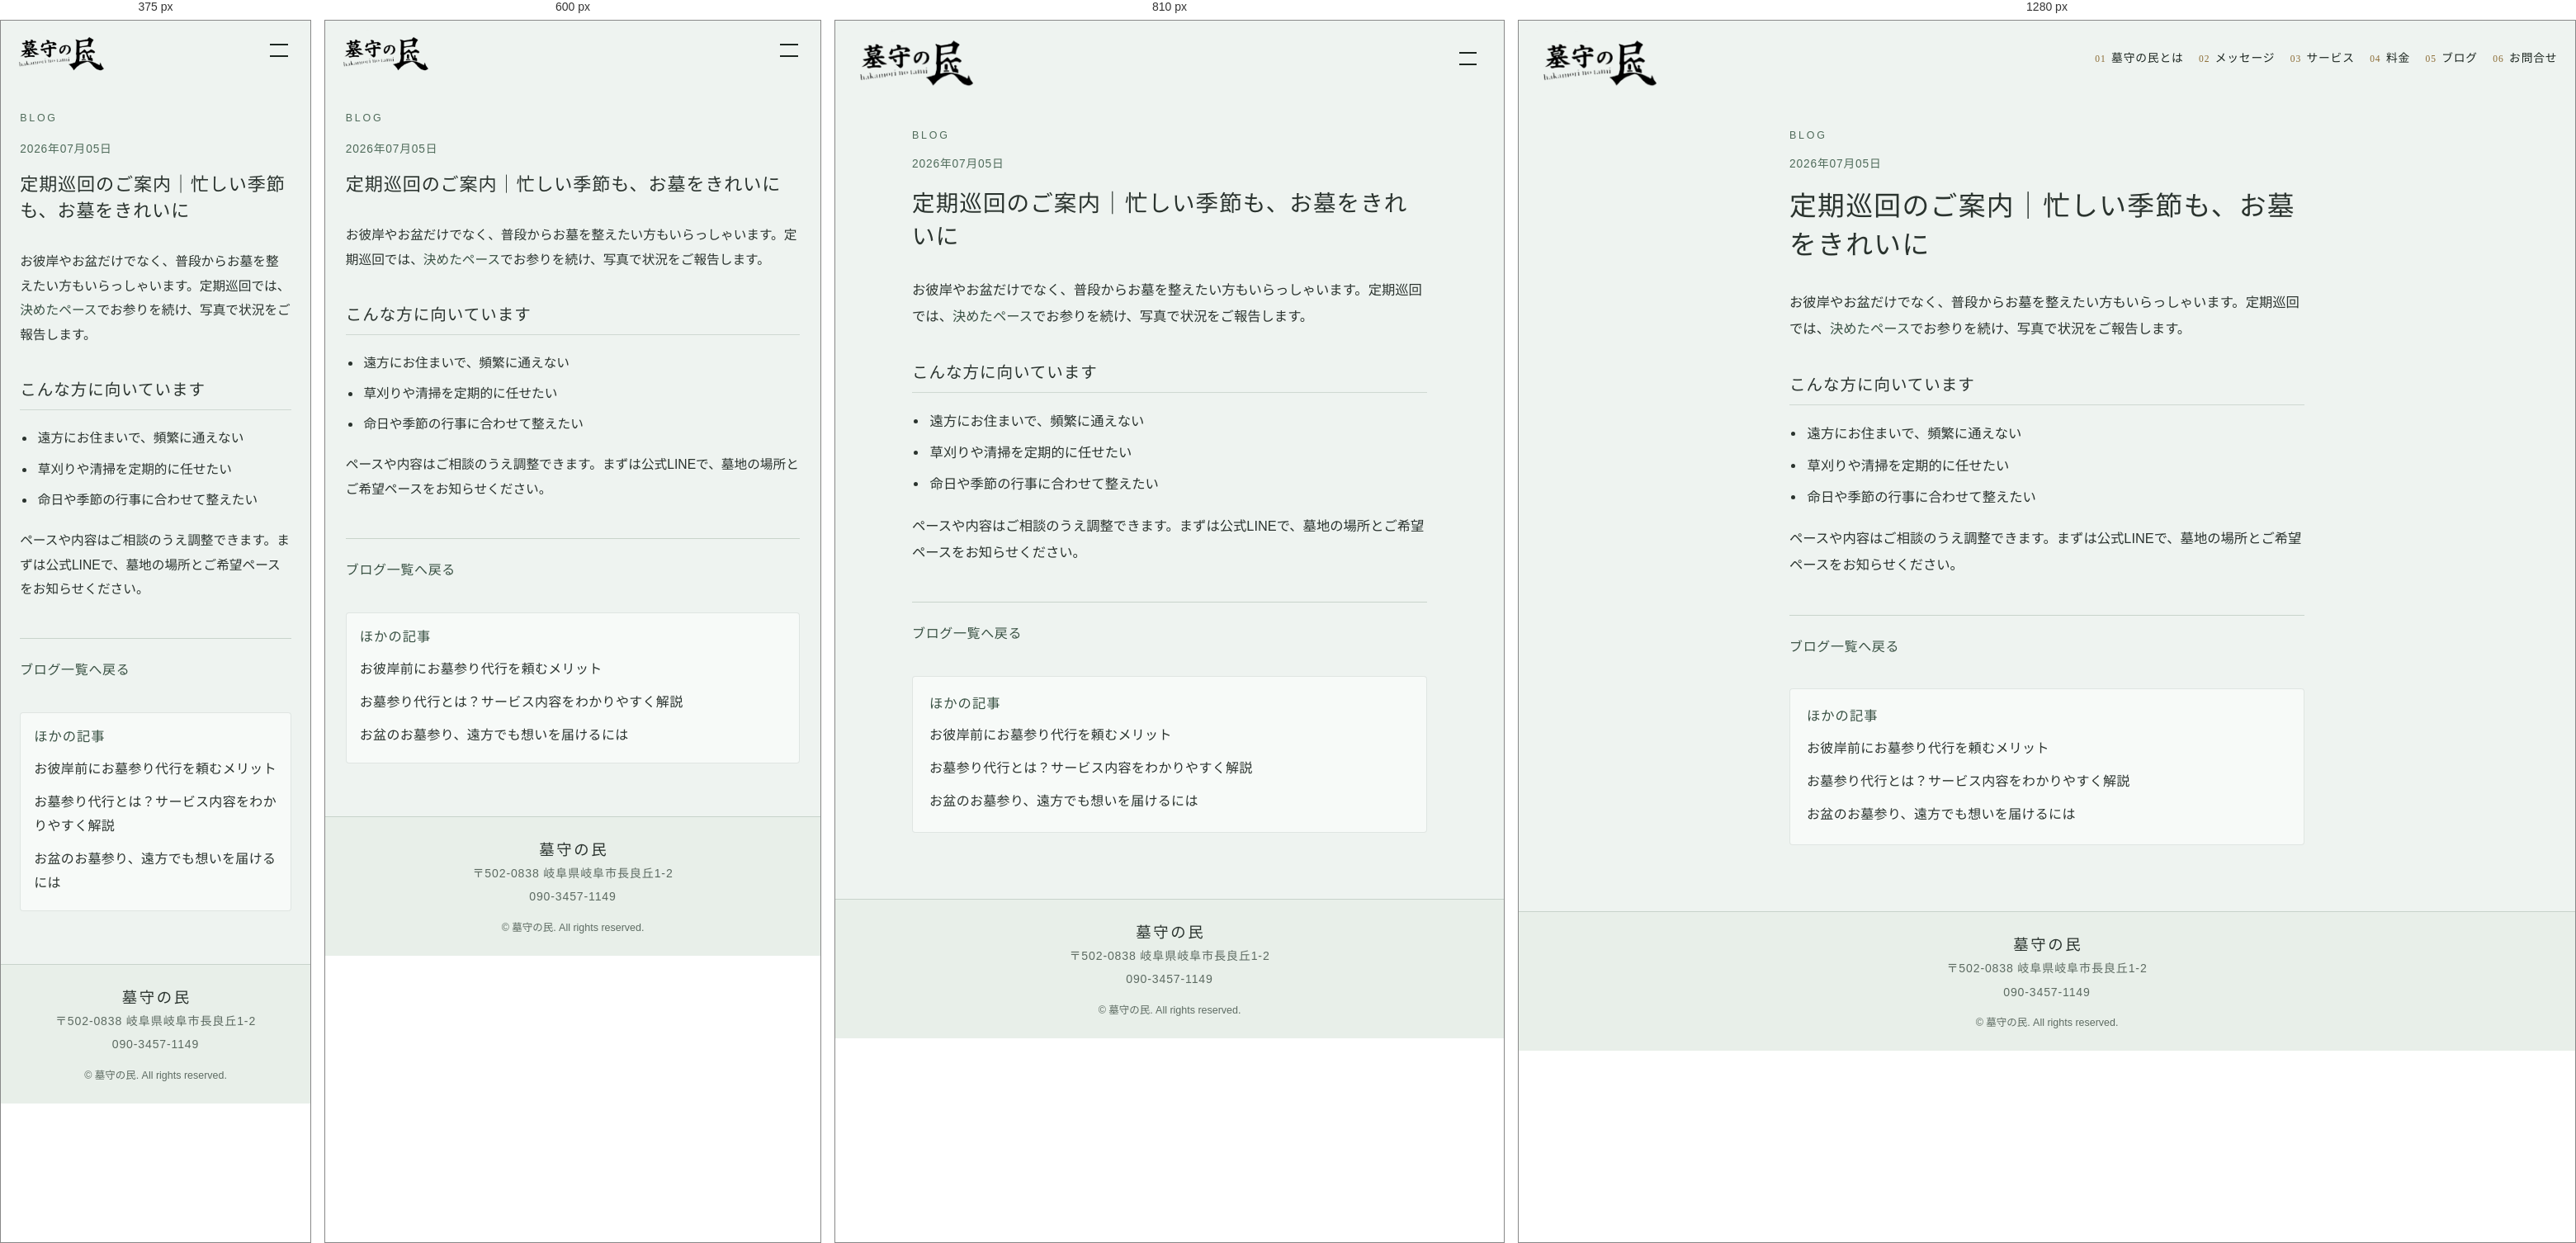
Rendered at 375 px, 600 px, 810 px and 1280 px, left to right.

<!-- file: teiki-junkai.html -->
<!DOCTYPE html>
<html lang="ja">
<head>
  <meta charset="UTF-8" />
  <meta name="viewport" content="width=device-width, initial-scale=1.0" />
  <title>定期巡回のご案内｜忙しい季節も、お墓をきれいに｜墓守の民</title>
  <meta name="description" content="月次や季節ごとの定期巡回で、お墓の状態を継続的に整えます。忙しいご家族におすすめのプランです。" />
  <link rel="canonical" href="https://hakamorinotami.com/blog/teiki-junkai.html" />
  <meta property="og:type" content="article" />
  <meta property="og:title" content="定期巡回のご案内｜忙しい季節も、お墓をきれいに｜墓守の民" />
  <meta property="og:description" content="月次や季節ごとの定期巡回で、お墓の状態を継続的に整えます。忙しいご家族におすすめのプランです。" />
  <meta property="og:site_name" content="墓守の民" />
  <meta property="og:locale" content="ja_JP" />
  <meta property="og:url" content="https://hakamorinotami.com/blog/teiki-junkai.html" />
  
  <link rel="preconnect" href="https://fonts.googleapis.com" />
  <link rel="preconnect" href="https://fonts.gstatic.com" crossorigin />
  <link href="https://fonts.googleapis.com/css2?family=Shippori+Mincho:wght@400;500;600&family=Zen+Kaku+Gothic+New:wght@400;500&display=swap" rel="stylesheet" />
  <link rel="stylesheet" href="../styles.css" />
  <script type="application/ld+json">{"@context":"https://schema.org","@type":"BlogPosting","headline":"定期巡回のご案内｜忙しい季節も、お墓をきれいに","description":"月次や季節ごとの定期巡回で、お墓の状態を継続的に整えます。忙しいご家族におすすめのプランです。","datePublished":"2026-07-05T00:00:00.000Z","dateModified":"2026-07-05T00:00:00.000Z","mainEntityOfPage":"https://hakamorinotami.com/blog/teiki-junkai.html","author":{"@type":"Organization","name":"墓守の民"},"publisher":{"@type":"Organization","name":"墓守の民"}}</script>
  <meta property="article:published_time" content="2026-07-05T00:00:00.000Z" />
</head>
<body class="page-blog page-blog-post">
  <header class="site-header" id="top">
    <div class="header-inner">
      <a class="logo" href="../index.html">
        <img src="../assets/logo-wordmark.png" alt="墓守の民" width="685" height="312" />
      </a>
      <button class="nav-toggle" type="button" aria-label="メニューを開く" aria-expanded="false" aria-controls="site-nav">
        <span></span><span></span>
      </button>
      <nav class="site-nav" id="site-nav" aria-label="メインメニュー">
        <a href="../index.html#about"><span class="nav-num">01</span>墓守の民とは</a>
        <a href="../index.html#message"><span class="nav-num">02</span>メッセージ</a>
        <a href="../index.html#service"><span class="nav-num">03</span>サービス</a>
        <a href="../index.html#price"><span class="nav-num">04</span>料金</a>
        <a href="./index.html" aria-current="page"><span class="nav-num">05</span>ブログ</a>
        <a href="../index.html#contact"><span class="nav-num">06</span>お問合せ</a>
      </nav>
    </div>
  </header>
  <main>
    <article class="section blog-article">
      <div class="section-inner blog-article-inner">
        <p class="section-label">Blog</p>
        <p class="blog-article-meta">
          <time datetime="2026-07-05T00:00:00.000Z">2026年07月05日</time>
        </p>
        <h1>定期巡回のご案内｜忙しい季節も、お墓をきれいに</h1>
        
        <div class="blog-article-body">
          <p>お彼岸やお盆だけでなく、普段からお墓を整えたい方もいらっしゃいます。定期巡回では、<strong>決めたペース</strong>でお参りを続け、写真で状況をご報告します。</p><h2>こんな方に向いています</h2><ul><li>遠方にお住まいで、頻繁に通えない</li><li>草刈りや清掃を定期的に任せたい</li><li>命日や季節の行事に合わせて整えたい</li></ul><p>ペースや内容はご相談のうえ調整できます。まずは公式LINEで、墓地の場所とご希望ペースをお知らせください。</p>
        </div>
        <p class="blog-back"><a href="./index.html">ブログ一覧へ戻る</a></p>
        <aside class="blog-related" aria-label="ほかの記事">
          <h2>ほかの記事</h2>
          <ul><li>
            <a href="./ohigan-mairi.html">お彼岸前にお墓参り代行を頼むメリット</a>
          </li><li>
            <a href="./what-is-hakamairi-daikou.html">お墓参り代行とは？サービス内容をわかりやすく解説</a>
          </li><li>
            <a href="./obon-mairi.html">お盆のお墓参り、遠方でも想いを届けるには</a>
          </li></ul>
        </aside>
      </div>
    </article>
  </main>
  <footer class="site-footer">
    <div class="footer-inner">
      <p class="footer-brand">墓守の民</p>
      <p class="footer-meta">〒502-0838 岐阜県岐阜市長良丘1-2</p>
      <p class="footer-meta"><a href="tel:09034571149">090-3457-1149</a></p>
      <p class="footer-note">&copy; <span id="year"></span> 墓守の民. All rights reserved.</p>
    </div>
  </footer>
  <script src="../script.js"></script>
</body>
</html>


/* @media block from styles.css */
@media (min-width: 960px) {
  .nav-toggle {
    display: none;
  }

  .site-nav,
  .site-nav.is-open {
    position: static;
    display: flex;
    flex-direction: row;
    align-items: center;
    justify-content: flex-end;
    flex-wrap: nowrap;
    gap: 0.2rem 1.15rem;
    max-height: none;
    overflow: visible;
    padding: 0;
    background: transparent;
    backdrop-filter: none;
    border: 0;
  }

  .site-nav a {
    gap: 0.4rem;
    font-size: 0.86rem;
    letter-spacing: 0.06em;
    color: #f7f4ee;
    padding: 0.15rem 0;
    border-bottom: 0;
    text-shadow: 0 1px 2px rgba(0, 0, 0, 0.65);
    white-space: nowrap;
  }

  .page-blog .site-nav a,
  .site-header.is-solid .site-nav a {
    color: #1c2620;
    text-shadow: none;
  }

  .site-nav a:hover,
  .site-nav a.is-active {
    opacity: 1;
  }

  .site-nav a.is-active {
    box-shadow: inset 0 -1px 0 currentColor;
  }

  .nav-num {
    min-width: 0;
    font-size: 0.72rem;
  }

  .page-blog .nav-num,
  .site-header.is-solid .nav-num {
    color: #8a6a32;
  }
}

/* @media block from styles.css */
@media (max-width: 900px) {
  .about-points {
    grid-template-columns: 1fr;
    gap: 1.5rem;
  }

  .option-grid {
    grid-template-columns: 1fr;
  }

  .perk-grid {
    grid-template-columns: 1fr;
    justify-items: start;
    gap: 1.5rem;
  }

  .price-board {
    grid-template-columns: 1fr;
  }

  .contact-board {
    grid-template-columns: 1fr;
  }

  .message {
    padding-top: 5.5rem;
    padding-bottom: 5.5rem;
  }
}

/* @media block from styles.css */
@media (max-width: 720px) {
  :root {
    --header-h: 4.5rem;
  }

  .header-inner {
    padding: 0.4rem 1rem;
  }

  .logo img {
    height: 3.25rem;
    max-width: calc(100vw - 5.75rem);
  }

  .hero-media {
    height: 78svh;
    min-height: 22rem;
  }

  .hero-video {
    object-position: center 42%;
  }

  .section {
    padding: 4.75rem 0;
  }

  .photo-break::before,
  .photo-break::after {
    height: clamp(3.5rem, 18vw, 5.5rem);
  }

  .photo-break img {
    height: clamp(12rem, 58vw, 20rem);
  }

  .section.message {
    padding-bottom: 3rem;
  }

  .section.service {
    padding-top: 3rem;
    padding-bottom: 3rem;
  }

  .section.price {
    padding-top: 2.75rem;
  }

  .section-inner {
    padding: 0 1.55rem;
  }

  .section-label {
    margin-bottom: 0.9rem;
  }

  .section h2 {
    font-size: 1.32rem;
    letter-spacing: 0.1em;
  }

  .section-lead {
    margin-top: 1.1rem;
    font-size: 0.92rem;
    line-height: 1.9;
  }

  .about {
    padding-bottom: 3.75rem;
  }

  .about-points {
    margin-top: 2.15rem;
    gap: 1.85rem;
  }

  .about-point-body p,
  .service-list p,
  .message-body p,
  .price-note,
  .line-lead,
  .line-note {
    font-size: 0.9rem;
    line-height: 1.85;
  }

  .about-point-body h3,
  .service-list h3 {
    font-size: 1.02rem;
    margin-bottom: 0.35rem;
  }

  .service-list {
    margin-top: 2.15rem;
    gap: 1.35rem;
  }

  .message-body {
    margin-top: 1.5rem;
  }

  .message-body p + p {
    margin-top: 1.15rem;
  }

  .price-group {
    margin-top: 2.75rem;
    padding: 1.45rem 1.1rem 1.6rem;
    border: 1px solid rgba(79, 107, 90, 0.14);
    border-radius: 6px;
    background: rgba(255, 255, 255, 0.38);
  }

  .price-group:first-of-type {
    margin-top: 1.75rem;
  }

  .price-group + .price-group {
    margin-top: 1.85rem;
  }

  .price-details .price-group,
  .price-details .price-group:first-of-type,
  .price-details .price-group + .price-group {
    margin-top: 1.35rem;
    padding: 0;
    border: none;
    border-radius: 0;
    background: transparent;
  }

  .price-details .price-group:first-child {
    margin-top: 0;
  }

  .price-group-title {
    margin: 0 0 1.15rem;
    padding-bottom: 0.65rem;
    border-bottom: 1px solid rgba(79, 107, 90, 0.18);
    font-size: 1.08rem;
  }

  .option-subtitle {
    margin: 1.55rem 0 0.95rem;
  }

  .option-grid {
    gap: 0.65rem;
  }

  .service-list li {
    grid-template-columns: 2.6rem 1fr;
    gap: 0.75rem;
  }

  .price-table-wrap {
    overflow: visible;
    border: 0;
    border-radius: 0;
    background: transparent;
  }

  .price-table {
    min-width: 0;
  }

  .price-table thead {
    display: none;
  }

  .price-table,
  .price-table tbody,
  .price-table tr,
  .price-table th,
  .price-table td {
    display: block;
    width: 100%;
  }

  .price-table tbody {
    display: grid;
    gap: 0.75rem;
  }

  .price-table tbody tr {
    display: grid;
    grid-template-columns: 1fr auto;
    grid-template-areas:
      "name price"
      "desc desc";
    column-gap: 0.85rem;
    row-gap: 0.45rem;
    align-items: baseline;
    padding: 1rem 1.1rem;
    border: 1px solid rgba(79, 107, 90, 0.16);
    border-radius: 4px;
    background: rgba(255, 255, 255, 0.55);
  }

  .price-table tbody tr:last-child {
    border-bottom: 1px solid rgba(79, 107, 90, 0.16);
  }

  .price-table tbody tr:hover {
    background: rgba(255, 255, 255, 0.7);
  }

  .price-table th,
  .price-table td {
    padding: 0;
    border-bottom: 0;
  }

  .price-table tbody th {
    grid-area: name;
    font-size: 1.02rem;
    letter-spacing: 0.06em;
    line-height: 1.4;
  }

  .price-table tbody td {
    font-size: 0.9rem;
    line-height: 1.6;
  }

  .price-table tbody td:nth-child(2) {
    grid-area: desc;
    padding-top: 0.55rem;
    border-top: 1px solid rgba(200, 211, 203, 0.65);
  }

  .price-table tbody td[data-label]::before {
    content: attr(data-label);
    display: block;
    margin-bottom: 0.1rem;
    font-family: var(--font-display);
    font-size: 0.7rem;
    letter-spacing: 0.12em;
    color: var(--accent);
  }

  .price-table tbody td:last-child {
    grid-area: price;
    white-space: nowrap;
    margin-top: 0;
    padding-top: 0;
    border-top: 0;
    font-size: 1.12rem;
    letter-spacing: 0.04em;
    text-align: right;
  }

  .price-table tbody td:last-child::before {
    display: none;
  }

  .option-grid li {
    padding: 1rem 1.05rem;
    flex-wrap: wrap;
    row-gap: 0.35rem;
  }

  .option-name {
    flex: 1 1 auto;
    min-width: 0;
    line-height: 1.45;
  }

  .option-price {
    font-size: 1.05rem;
  }

  .message-flyer {
    margin-top: 3rem;
  }

  .message-flyer img {
    max-width: 100%;
  }

  .offer-banner {
    margin-top: 0;
    justify-items: center;
    text-align: center;
    gap: 0.75rem;
  }

  .perk-grid {
    margin-top: 2.75rem;
    justify-items: stretch;
  }

  .guitar-perk {
    padding: 1.35rem 1.2rem;
  }

  .guitar-perk-title {
    font-size: 1.05rem;
  }

  .guitar-perk-text {
    font-size: 0.9rem;
  }

  .price-board {
    margin-top: 1.75rem;
    gap: 1rem;
  }

  .price-card {
    padding: 1.45rem 1.2rem 1.55rem;
  }

  .price-card--main {
    padding-right: 6.4rem;
  }

  .price-card-perk {
    top: -0.45rem;
    right: -0.2rem;
    width: 6.15rem;
    height: 6.15rem;
    box-shadow:
      0 8px 16px rgba(140, 24, 24, 0.34),
      0 0 0 3px #fff,
      0 0 0 6px #e23b32;
  }

  .price-card-perk-line {
    font-size: 0.82rem;
    letter-spacing: 0.12em;
  }

  .price-card-perk-line--em {
    font-size: 1.12rem;
    letter-spacing: 0.01em;
  }

  .price-card-title {
    font-size: 1.1rem;
  }

  .price-card-yen {
    font-size: 2.35rem;
  }

  .price-card-special-label {
    width: 100%;
    font-size: 0.86rem;
  }

  .price-details-body {
    margin-top: 1rem;
    padding-top: 1rem;
  }

  .price-include {
    gap: 0.45rem;
  }

  .price-include li {
    font-size: 0.92rem;
  }

  .price-cta-note {
    margin-top: 1.75rem;
    font-size: 0.9rem;
    line-height: 1.7;
  }

  .price-actions .btn {
    width: 100%;
    max-width: 22rem;
  }

  .offer-lead {
    max-width: none;
    font-size: 0.88rem;
    letter-spacing: 0.06em;
    line-height: 1.75;
  }

  .offer-label {
    margin-top: 0;
    font-size: 0.7rem;
    letter-spacing: 0.16em;
  }

  .offer-circle {
    width: min(8.25rem, 46vw);
    border-width: 3px;
  }

  .offer-line {
    font-size: 0.78rem;
    letter-spacing: 0.14em;
  }

  .offer-line:last-child {
    letter-spacing: 0.22em;
    text-indent: 0.22em;
  }

  .offer-rate {
    font-size: 1.7rem;
  }

  .contact-stack {
    max-width: none;
    gap: 1.75rem;
  }

  .contact-board {
    gap: 1rem;
  }

  .phone-card,
  .line-card {
    padding: 1.5rem 1.35rem;
    justify-items: stretch;
  }

  .phone-btn,
  .line-btn {
    width: 100%;
  }

  .footer-inner {
    padding: 0 1.55rem;
  }
}

/* @media block from styles.css */
@media (max-width: 480px) {
  .hero-media {
    height: 72svh;
    min-height: 20rem;
  }

  .section {
    padding: 5rem 0;
  }

  .section.message {
    padding-bottom: 2.75rem;
  }

  .section.service {
    padding-top: 2.75rem;
    padding-bottom: 2.75rem;
  }

  .section.price {
    padding-top: 2.5rem;
  }

  .section-inner {
    padding: 0 1.45rem;
  }

  .section-lead {
    font-size: 0.9rem;
  }

  .price-group {
    padding: 1.3rem 1.05rem 1.45rem;
  }

  .price-details .price-group {
    padding: 0;
  }
}

/* @media block from styles.css */
@media (min-width: 721px) {
  .blog-item:not(.blog-item--with-thumb) {
    grid-template-columns: 8.25rem minmax(0, 1fr);
    column-gap: 1.1rem;
    align-items: start;
    padding: 1.5rem 1.5rem;
  }

  .blog-item:not(.blog-item--with-thumb) .blog-item-date {
    grid-row: 1 / span 2;
    padding-top: 0.25rem;
    font-size: 0.84rem;
  }

  .blog-item:not(.blog-item--with-thumb) .blog-item-title,
  .blog-item:not(.blog-item--with-thumb) .blog-item-lead {
    grid-column: 2;
    min-width: 0;
  }

  .blog-item--with-thumb {
    min-height: 14rem;
  }

  .blog-item--with-thumb .blog-item-body {
    padding: 3rem 1.5rem 1.35rem;
  }
}

/* @media block from styles.css */
@media (max-width: 720px) {
  .blog-hero {
    padding-top: calc(var(--header-h) + 2.2rem);
    padding-bottom: 1.75rem;
  }

  .blog-list-section {
    padding-top: 0.25rem;
    padding-bottom: 4rem;
  }

  .blog-item:not(.blog-item--with-thumb) {
    padding: 1.15rem 1rem;
    gap: 0.4rem;
  }

  .blog-item--with-thumb {
    min-height: 11rem;
  }

  .blog-item--with-thumb .blog-item-body {
    padding: 2.25rem 1rem 1.05rem;
  }

  .blog-item-title {
    font-size: 1.08rem;
  }

  .blog-item-lead {
    font-size: 0.9rem;
    line-height: 1.7;
  }

  .blog-article {
    padding-top: calc(var(--header-h) + 2.2rem);
    padding-bottom: 4rem;
  }

  .blog-article h1 {
    font-size: 1.38rem;
  }

  .blog-article-body {
    font-size: 0.98rem;
    line-height: 1.9;
  }

  .blog-related {
    padding: 1.15rem 1rem;
  }
}